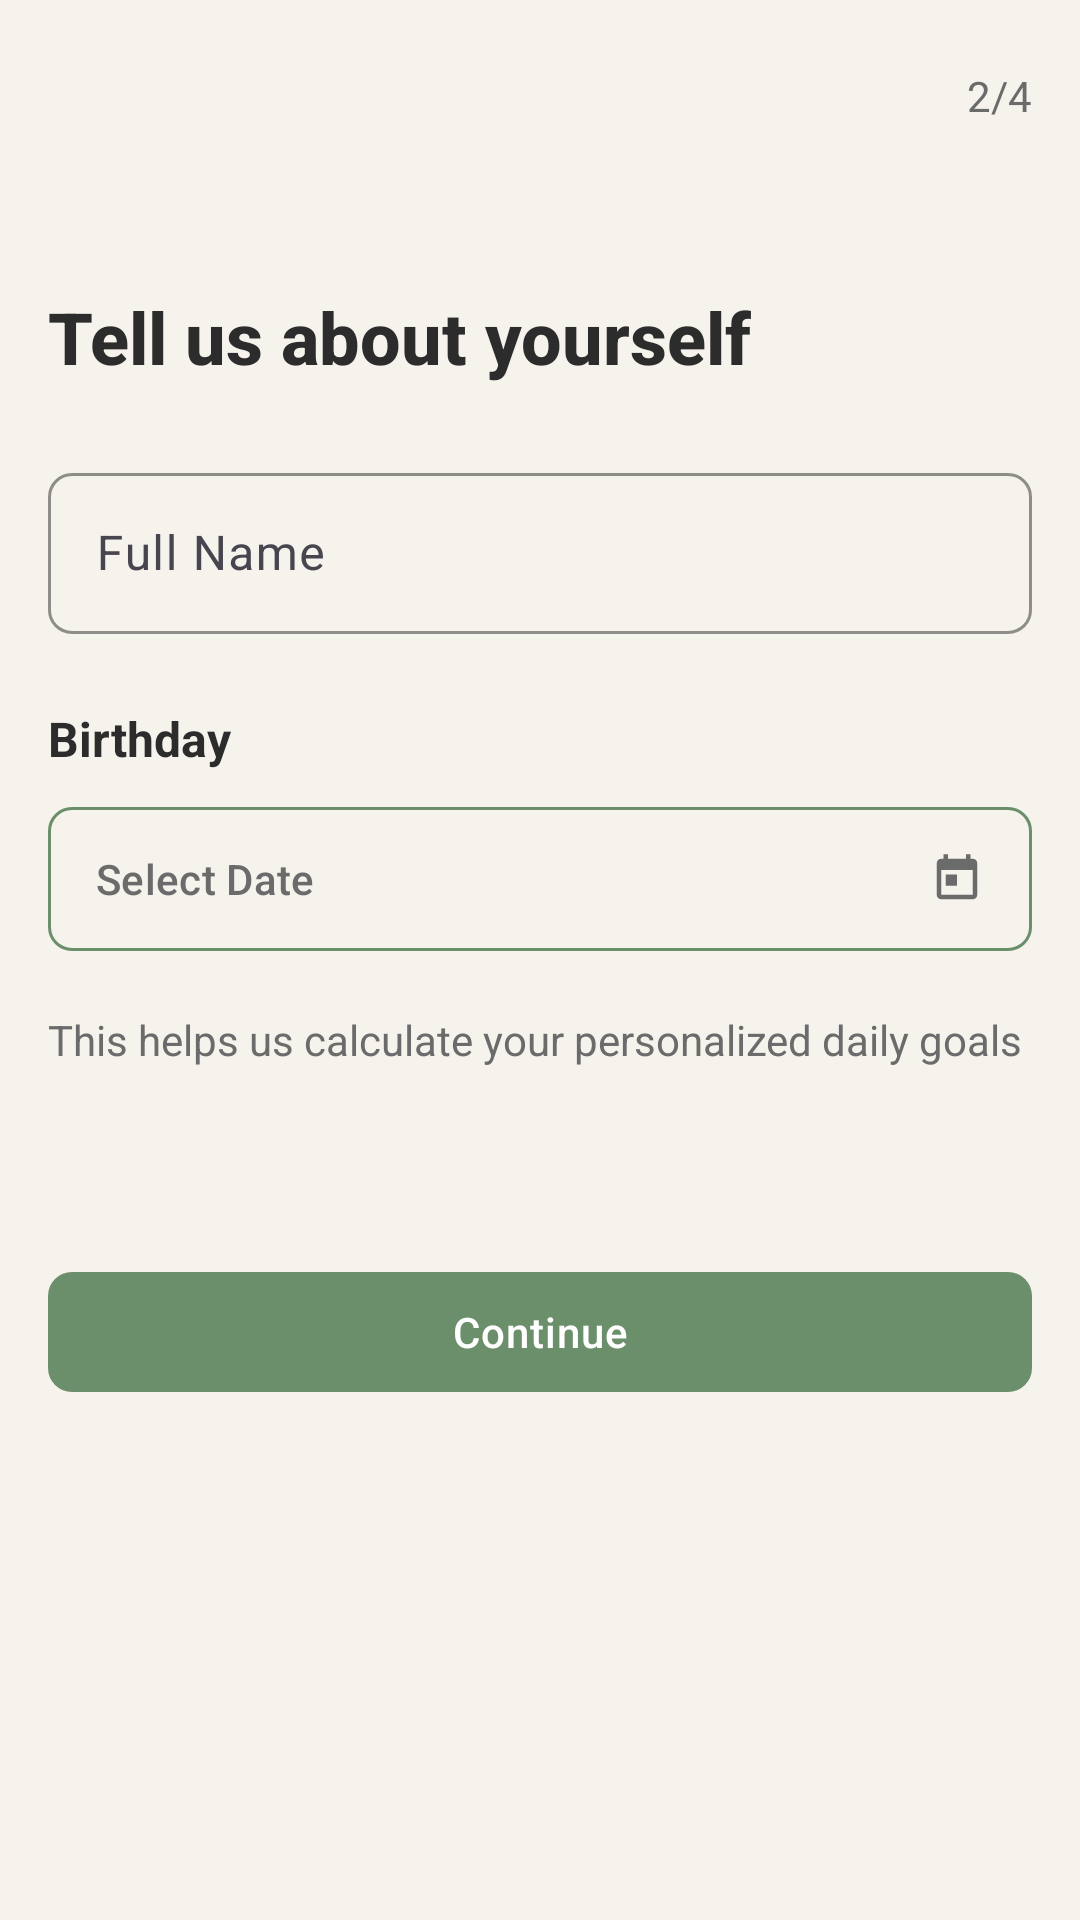

Android layout source for this screen:
<!-- AndroidManifest.xml: application theme Theme.VibeHealth -->
<!-- res/layout/fragment_onboarding_personal_info.xml -->
<?xml version="1.0" encoding="utf-8"?>
<ScrollView xmlns:android="http://schemas.android.com/apk/res/android"
    xmlns:app="http://schemas.android.com/apk/res-auto"
    xmlns:tools="http://schemas.android.com/tools"
    android:layout_width="match_parent"
    android:layout_height="match_parent"
    android:background="@color/background_light"
    android:fillViewport="true">

    <androidx.constraintlayout.widget.ConstraintLayout
        android:layout_width="match_parent"
        android:layout_height="wrap_content"
        android:paddingHorizontal="@dimen/spacing_medium"
        android:paddingVertical="@dimen/spacing_small">

        
        <LinearLayout
            android:id="@+id/ll_toolbar"
            android:layout_width="0dp"
            android:layout_height="wrap_content"
            android:gravity="center_vertical"
            android:orientation="horizontal"
            app:layout_constraintEnd_toEndOf="parent"
            app:layout_constraintStart_toStartOf="parent"
            app:layout_constraintTop_toTopOf="parent">

            
            <ImageButton
                android:id="@+id/btn_back"
                android:layout_width="@dimen/touch_target_min"
                android:layout_height="@dimen/touch_target_min"
                android:background="?android:attr/selectableItemBackgroundBorderless"
                android:contentDescription="@string/back_button"
                android:src="@drawable/ic_arrow_back"
                app:tint="@color/text_primary" />

            
            <TextView
                android:id="@+id/tv_progress_indicator"
                style="@style/VibeHealth.Text.Body"
                android:layout_width="0dp"
                android:layout_height="wrap_content"
                android:layout_weight="1"
                android:gravity="end"
                android:text="2/4"
                android:textColor="@color/text_secondary"
                android:textSize="14sp"
                tools:text="2/4" />

        </LinearLayout>

        
        <ProgressBar
            android:id="@+id/progress_bar"
            style="@style/VibeHealth.Onboarding.ProgressBar"
            android:layout_width="0dp"
            android:layout_height="wrap_content"
            android:layout_marginTop="@dimen/spacing_medium"
            android:progress="25"
            app:layout_constraintEnd_toEndOf="parent"
            app:layout_constraintStart_toStartOf="parent"
            app:layout_constraintTop_toBottomOf="@id/ll_toolbar"
            tools:progress="25" />

        
        <TextView
            android:id="@+id/tv_heading"
            style="@style/VibeHealth.Text.Heading2"
            android:layout_width="0dp"
            android:layout_height="wrap_content"
            android:layout_marginTop="@dimen/spacing_large"
            android:text="@string/tell_us_about_yourself"
            android:textColor="@color/text_primary"
            app:layout_constraintEnd_toEndOf="parent"
            app:layout_constraintStart_toStartOf="parent"
            app:layout_constraintTop_toBottomOf="@id/progress_bar"
            tools:text="Tell us about yourself" />

        
        <com.google.android.material.textfield.TextInputLayout
            android:id="@+id/til_full_name"
            style="@style/VibeHealth.TextInputLayout"
            android:layout_width="0dp"
            android:layout_height="wrap_content"
            android:layout_marginTop="@dimen/spacing_large"
            android:hint="@string/full_name"
            app:layout_constraintEnd_toEndOf="parent"
            app:layout_constraintStart_toStartOf="parent"
            app:layout_constraintTop_toBottomOf="@id/tv_heading">

            <com.google.android.material.textfield.TextInputEditText
                android:id="@+id/et_full_name"
                style="@style/VibeHealth.TextInputEditText"
                android:layout_width="match_parent"
                android:layout_height="wrap_content"
                android:inputType="textPersonName|textCapWords"
                android:maxLength="50"
                tools:text="John Doe" />

        </com.google.android.material.textfield.TextInputLayout>

        
        <TextView
            android:id="@+id/tv_birthday_label"
            style="@style/VibeHealth.Text.Body"
            android:layout_width="0dp"
            android:layout_height="wrap_content"
            android:layout_marginTop="@dimen/spacing_large"
            android:text="@string/birthday"
            android:textColor="@color/text_primary"
            android:textStyle="bold"
            app:layout_constraintEnd_toEndOf="parent"
            app:layout_constraintStart_toStartOf="parent"
            app:layout_constraintTop_toBottomOf="@id/til_full_name"
            tools:text="Birthday" />

        
        <Button
            android:id="@+id/btn_birthday_picker"
            style="@style/Widget.Material3.Button.OutlinedButton"
            android:layout_width="0dp"
            android:layout_height="@dimen/input_field_height"
            android:layout_marginTop="@dimen/spacing_small"
            android:contentDescription="@string/date_picker_button"
            android:gravity="start|center_vertical"
            android:paddingHorizontal="@dimen/spacing_medium"
            android:text="@string/select_date"
            android:textAlignment="textStart"
            android:textColor="@color/text_secondary"
            app:cornerRadius="@dimen/corner_radius"
            app:icon="@drawable/ic_calendar"
            app:iconGravity="end"
            app:iconTint="@color/text_secondary"
            app:layout_constraintEnd_toEndOf="parent"
            app:layout_constraintStart_toStartOf="parent"
            app:layout_constraintTop_toBottomOf="@id/tv_birthday_label"
            app:strokeColor="@color/sage_green"
            app:strokeWidth="1dp"
            tools:text="January 15, 1990" />

        
        <TextView
            android:id="@+id/tv_birthday_error"
            style="@style/VibeHealth.Text.Body"
            android:layout_width="0dp"
            android:layout_height="wrap_content"
            android:layout_marginTop="@dimen/spacing_micro"
            android:paddingHorizontal="@dimen/spacing_medium"
            android:textColor="@color/error"
            android:textSize="12sp"
            android:visibility="gone"
            app:layout_constraintEnd_toEndOf="parent"
            app:layout_constraintStart_toStartOf="parent"
            app:layout_constraintTop_toBottomOf="@id/btn_birthday_picker"
            tools:text="Birthday is required"
            tools:visibility="visible" />

        
        <TextView
            android:id="@+id/tv_helper_text"
            style="@style/VibeHealth.Text.Body"
            android:layout_width="0dp"
            android:layout_height="wrap_content"
            android:layout_marginTop="@dimen/spacing_medium"
            android:text="@string/helps_calculate_goals"
            android:textColor="@color/text_secondary"
            android:textSize="14sp"
            app:layout_constraintEnd_toEndOf="parent"
            app:layout_constraintStart_toStartOf="parent"
            app:layout_constraintTop_toBottomOf="@id/tv_birthday_error"
            tools:text="This helps us calculate your personalized daily goals" />

        
        <Button
            android:id="@+id/btn_continue"
            style="@style/VibeHealth.Button.Primary"
            android:layout_width="0dp"
            android:layout_height="wrap_content"
            android:layout_marginTop="@dimen/spacing_xxlarge"
            android:enabled="false"
            android:text="@string/continue_button"
            app:layout_constraintEnd_toEndOf="parent"
            app:layout_constraintStart_toStartOf="parent"
            app:layout_constraintTop_toBottomOf="@id/tv_helper_text"
            tools:text="Continue" />

        
        <View
            android:layout_width="0dp"
            android:layout_height="@dimen/spacing_large"
            app:layout_constraintEnd_toEndOf="parent"
            app:layout_constraintStart_toStartOf="parent"
            app:layout_constraintTop_toBottomOf="@id/btn_continue" />

    </androidx.constraintlayout.widget.ConstraintLayout>

</ScrollView>
<!-- resources referenced by this layout -->
<resources>
  <color name="background_light">#f6f2ec</color>
  <color name="error">#F44336</color>
  <color name="sage_green">#6B8E6B</color>
  <color name="text_primary">#2C2C2C</color>
  <color name="text_secondary">#6B6B6B</color>
  <dimen name="corner_radius">8dp</dimen>
  <dimen name="input_field_height">56dp</dimen>
  <dimen name="spacing_large">24dp</dimen>
  <dimen name="spacing_medium">16dp</dimen>
  <dimen name="spacing_micro">2dp</dimen>
  <dimen name="spacing_small">8dp</dimen>
  <dimen name="spacing_xxlarge">64dp</dimen>
  <dimen name="touch_target_min">48dp</dimen>
  <!-- drawable ic_calendar (drawable) -->
  <vector xmlns:android="http://schemas.android.com/apk/res/android"
      android:width="24dp"
      android:height="24dp"
      android:viewportWidth="24"
      android:viewportHeight="24">
    <path
        android:fillColor="@color/text_secondary"
        android:pathData="M19,3h-1L18,1h-2v2L8,3L8,1L6,1v2L5,3c-1.11,0 -1.99,0.9 -1.99,2L3,19c0,1.1 0.89,2 2,2h14c1.1,0 2,-0.9 2,-2L21,5c0,-1.1 -0.9,-2 -2,-2zM19,19L5,19L5,8h14v11zM7,10h5v5L7,15z"/>
  </vector>
  <string name="back_button">Back</string>
  <string name="birthday">Birthday</string>
  <string name="continue_button">Continue</string>
  <string name="date_picker_button">Select birthday</string>
  <string name="full_name">Full Name</string>
  <string name="helps_calculate_goals">This helps us calculate your personalized daily goals</string>
  <string name="select_date">Select Date</string>
  <string name="tell_us_about_yourself">Tell us about yourself</string>
  <style name="VibeHealth.Button.Primary" parent="Widget.Material3.Button">
          <item name="android:layout_height">48dp</item>
          <item name="android:minHeight">48dp</item>
          <item name="android:fontFamily">sans-serif-medium</item>
          <item name="android:textSize">14sp</item>
          <item name="android:letterSpacing">0.025</item>
          <item name="android:textColor">@color/white</item>
          <item name="backgroundTint">@color/sage_green</item>
          <item name="cornerRadius">8dp</item>
          <item name="elevation">2dp</item>
          <item name="rippleColor">@color/white</item>
          <item name="android:textAllCaps">false</item>
      </style>
  <style name="VibeHealth.Onboarding.ProgressBar" parent="Widget.Material3.LinearProgressIndicator">
          <item name="android:layout_height">@dimen/progress_bar_height</item>
          <item name="trackColor">@color/text_secondary</item>
          <item name="indicatorColor">@color/sage_green</item>
      </style>
  <style name="VibeHealth.Text.Body">
          <item name="android:textSize">16sp</item>
          <item name="android:fontFamily">sans-serif</item>
          <item name="android:textColor">@color/text_secondary</item>
      </style>
  <style name="VibeHealth.Text.Heading2">
          <item name="android:textSize">24sp</item>
          <item name="android:textStyle">bold</item>
          <item name="android:fontFamily">sans-serif-medium</item>
          <item name="android:textColor">@color/text_primary</item>
      </style>
  <style name="VibeHealth.TextInputEditText" parent="Widget.Material3.TextInputEditText.OutlinedBox">
          <item name="android:layout_height">56dp</item>
          <item name="android:paddingHorizontal">16dp</item>
          <item name="android:paddingVertical">16dp</item>
          <item name="android:textColor">@color/text_primary</item>
          <item name="android:textSize">16sp</item>
          <item name="android:fontFamily">sans-serif</item>
          <item name="android:maxLines">1</item>
          <item name="android:singleLine">true</item>
      </style>
  <style name="Theme.VibeHealth" parent="Base.Theme.VibeHealth" />
  <color name="white">#FFFFFFFF</color>
  <dimen name="progress_bar_height">8dp</dimen>
  <color name="warm_gray_green">#7A8471</color>
  <color name="soft_coral">#B5846B</color>
  <color name="success">#4CAF50</color>
  <color name="warning">#FF9800</color>
  <color name="info_blue">#2196F3</color>
</resources>
